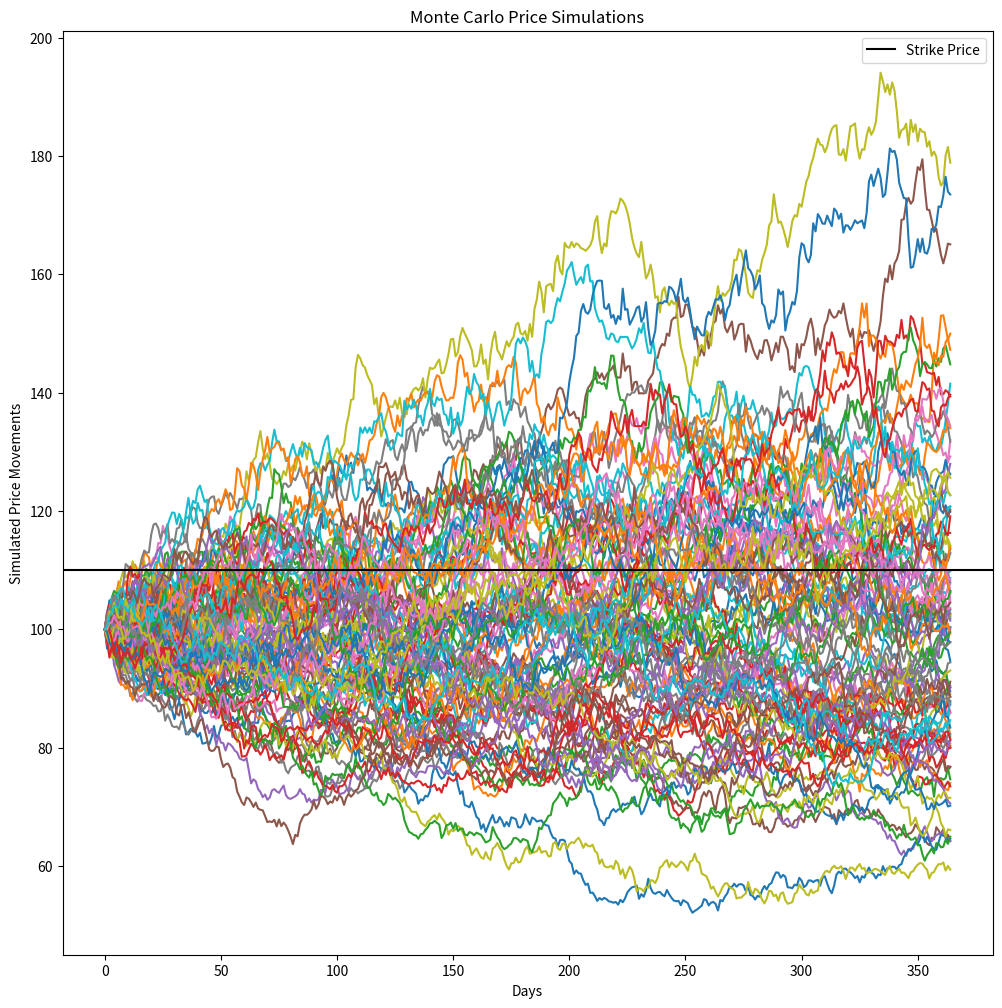

Source code (Python):
import numpy as np
import matplotlib.pyplot as plt

# Function used to understand and test monte carlo options pricing method
def monte_carlo_brownian_motion_model(S_0, K, days_to_maturity, r, sigma, iterations, contract_type):
    T = days_to_maturity / 365
    dt = T / days_to_maturity

    np.random.seed(0)
    S = np.zeros((days_to_maturity, iterations))
    S[0] = S_0

    for t in range(1, days_to_maturity):
        S[t] = S[t - 1] * np.exp(((r - (0.5 * sigma ** 2)) * dt) + (sigma * np.sqrt(dt) * np.random.standard_normal(iterations)))

    plt.figure(figsize=(12,12))
    plt.plot(S[:, :])
    plt.axhline(K, c="k", label="Strike Price")
    plt.ylabel("Simulated Price Movements")
    plt.xlabel("Days")
    plt.title("Monte Carlo Price Simulations")
    plt.legend(loc="best")
    plt.show()

    if(contract_type == "CALL"):
        return np.exp(-r * T) * (1 / iterations) * np.sum(np.maximum(S[-1] - K, 0))

    elif(contract_type == "PUT"):
        return np.exp(-r * T) * (1 / iterations) * np.sum(np.maximum(K - S[-1], 0))

    else:
        print("Invalid Option Contract Type (CALL or PUT)")
        return

S = 100
K = 110
days = 365
r = 0.05
sigma = 0.25
iterations = 100

mc_call = monte_carlo_brownian_motion_model(S, K, days, r, sigma, iterations, "CALL")
print(f"Monte Carlo Call Price: {mc_call}")
